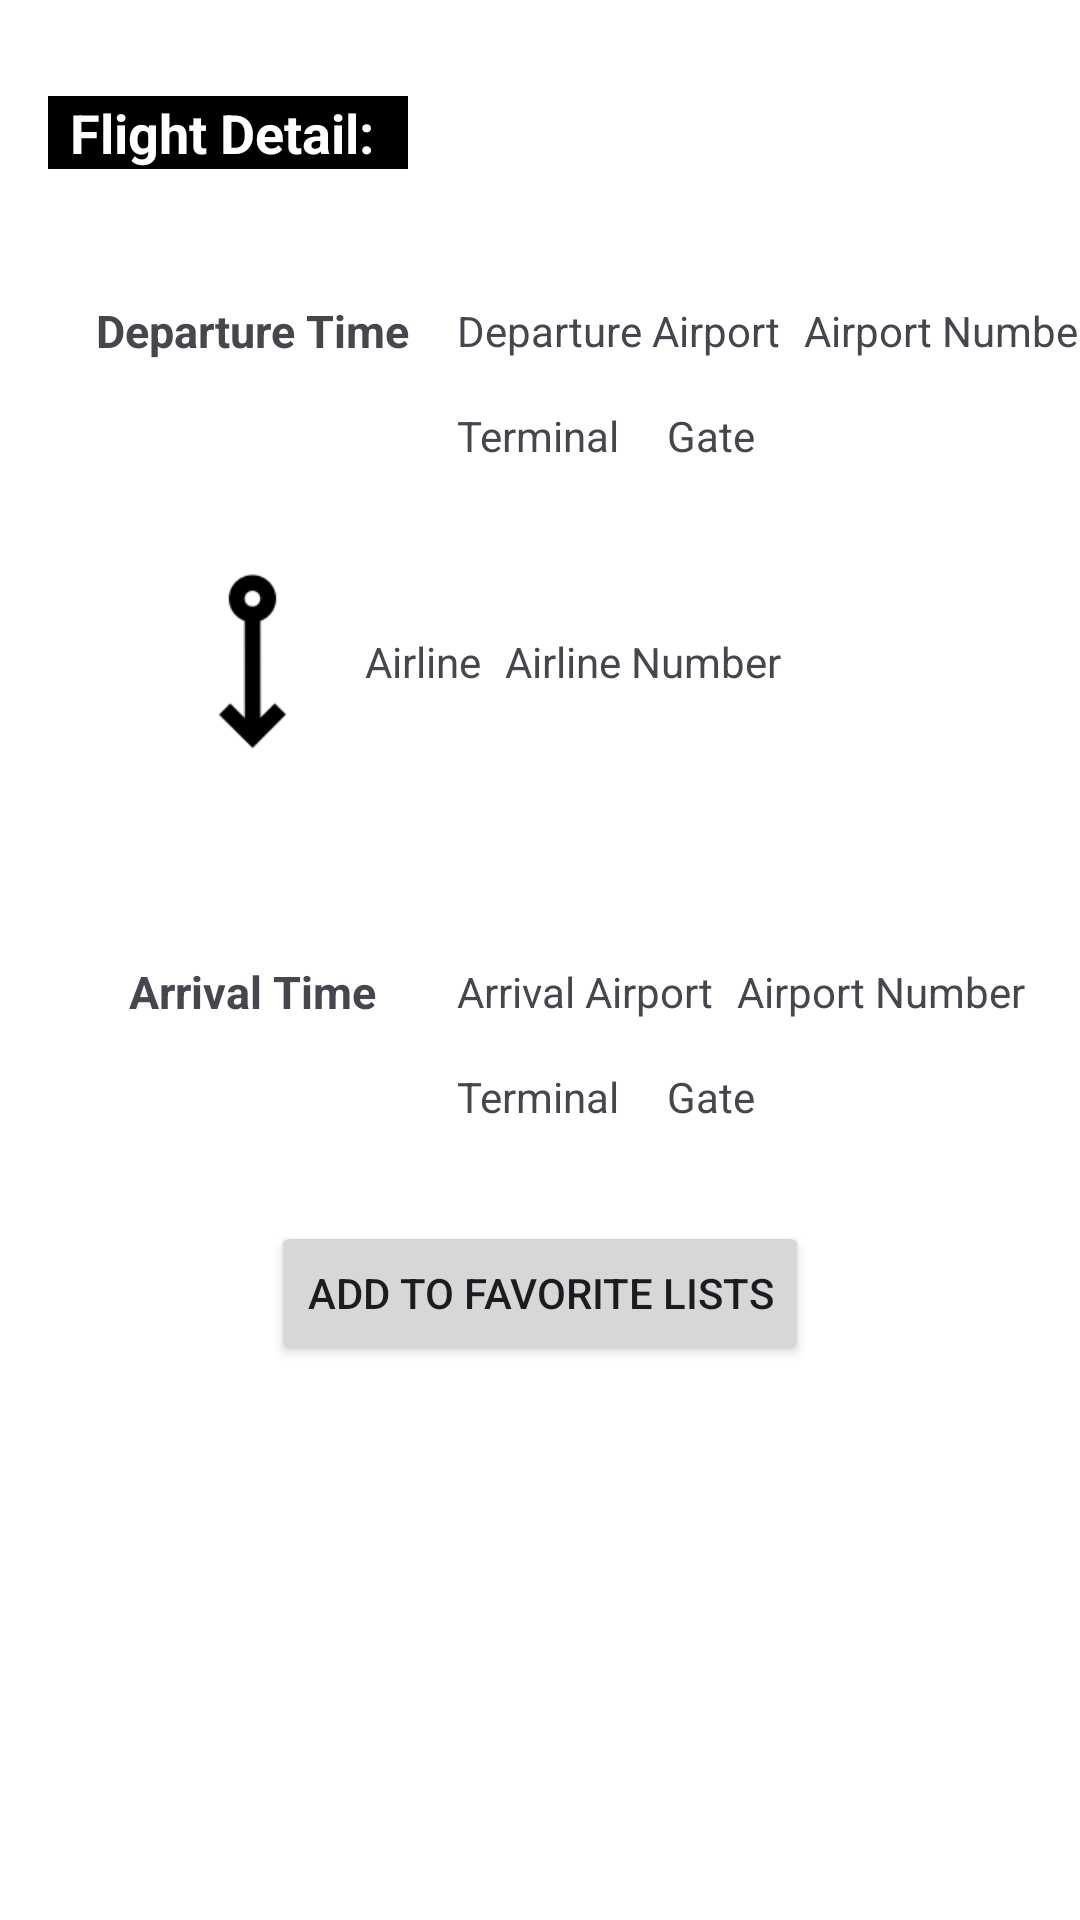

Write the Android layout XML for this screen, with the resource values it uses.
<!-- AndroidManifest.xml: application theme Theme.FinalProject -->
<!-- res/layout/flight_detail.xml -->
<?xml version="1.0" encoding="utf-8"?>
<androidx.constraintlayout.widget.ConstraintLayout xmlns:android="http://schemas.android.com/apk/res/android"
    xmlns:app="http://schemas.android.com/apk/res-auto"
    xmlns:tools="http://schemas.android.com/tools"
    android:layout_width="match_parent"
    android:layout_height="match_parent"
    android:background="@color/white" >

    <TextView
        android:id="@+id/fraDepTime"
        android:layout_width="wrap_content"
        android:layout_height="wrap_content"
        android:layout_marginStart="32dp"
        android:layout_marginTop="100dp"
        android:text="Departure Time"
        android:textSize="15dp"
        android:textStyle="bold"
        app:layout_constraintStart_toStartOf="parent"
        app:layout_constraintTop_toTopOf="parent" />

    <TextView
        android:id="@+id/fraArrTime"
        android:layout_width="wrap_content"
        android:layout_height="wrap_content"
        android:layout_marginTop="200dp"
        android:text="Arrival Time"
        android:textSize="15dp"
        android:textStyle="bold"
        app:layout_constraintEnd_toEndOf="@+id/fraDepTime"
        app:layout_constraintStart_toStartOf="@+id/fraDepTime"
        app:layout_constraintTop_toBottomOf="@+id/fraDepTime"  />

    <TextView
        android:id="@+id/fraDepAirport"
        android:layout_width="wrap_content"
        android:layout_height="wrap_content"
        android:layout_marginStart="16dp"
        android:text="Departure Airport"
        app:layout_constraintBottom_toBottomOf="@+id/fraDepTime"
        app:layout_constraintStart_toEndOf="@+id/fraDepTime"
        app:layout_constraintTop_toTopOf="@+id/fraDepTime" />

    <TextView
        android:id="@+id/fraArrAirport"
        android:layout_width="wrap_content"
        android:layout_height="wrap_content"
        android:text="Arrival Airport"
        app:layout_constraintBottom_toBottomOf="@+id/fraArrTime"
        app:layout_constraintStart_toStartOf="@+id/fraDepAirport"
        app:layout_constraintTop_toTopOf="@+id/fraArrTime" />

    <TextView
        android:id="@+id/fraDepAirportNum"
        android:layout_width="wrap_content"
        android:layout_height="wrap_content"
        android:layout_marginStart="8dp"
        android:text="Airport Number"
        app:layout_constraintBottom_toBottomOf="@+id/fraDepAirport"
        app:layout_constraintStart_toEndOf="@+id/fraDepAirport"
        app:layout_constraintTop_toTopOf="@+id/fraDepAirport" />

    <TextView
        android:id="@+id/fraArrAirportNum"
        android:layout_width="wrap_content"
        android:layout_height="wrap_content"
        android:layout_marginStart="8dp"
        android:text="Airport Number"
        app:layout_constraintBottom_toBottomOf="@+id/fraArrAirport"
        app:layout_constraintStart_toEndOf="@+id/fraArrAirport"
        app:layout_constraintTop_toTopOf="@+id/fraArrAirport" />

    <TextView
        android:id="@+id/fraAirline"
        android:layout_width="wrap_content"
        android:layout_height="wrap_content"
        android:text="Airline"
        app:layout_constraintBottom_toBottomOf="@+id/arrow"
        app:layout_constraintStart_toEndOf="@+id/arrow"
        app:layout_constraintTop_toTopOf="@+id/arrow" />

    <TextView
        android:id="@+id/fraAirlineNum"
        android:layout_width="wrap_content"
        android:layout_height="wrap_content"
        android:layout_marginStart="8dp"
        android:text="Airline Number"
        app:layout_constraintBottom_toBottomOf="@+id/arrow"
        app:layout_constraintStart_toEndOf="@+id/fraAirline"
        app:layout_constraintTop_toTopOf="@+id/arrow" />

    <ImageView
        android:id="@+id/arrow"
        android:layout_width="75dp"
        android:layout_height="63dp"
        app:layout_constraintBottom_toTopOf="@+id/fraArrTime"
        app:layout_constraintEnd_toEndOf="@+id/fraDepTime"
        app:layout_constraintStart_toStartOf="@+id/fraDepTime"
        app:layout_constraintTop_toBottomOf="@+id/fraDepTime"
        app:srcCompat="@drawable/arrow_down" />

    <TextView
        android:id="@+id/fraDepTerminal"
        android:layout_width="wrap_content"
        android:layout_height="wrap_content"
        android:layout_marginTop="16dp"
        android:text="Terminal"
        app:layout_constraintStart_toStartOf="@+id/fraDepAirport"
        app:layout_constraintTop_toBottomOf="@+id/fraDepAirport" />

    <TextView
        android:id="@+id/fraDepGate"
        android:layout_width="wrap_content"
        android:layout_height="wrap_content"
        android:layout_marginStart="16dp"
        android:text="Gate"
        app:layout_constraintBottom_toBottomOf="@+id/fraDepTerminal"
        app:layout_constraintStart_toEndOf="@+id/fraDepTerminal"
        app:layout_constraintTop_toTopOf="@+id/fraDepTerminal" />

    <TextView
        android:id="@+id/fraArrTerminal"
        android:layout_width="wrap_content"
        android:layout_height="wrap_content"
        android:layout_marginTop="16dp"
        android:text="Terminal"
        app:layout_constraintStart_toStartOf="@+id/fraArrAirport"
        app:layout_constraintTop_toBottomOf="@+id/fraArrAirport" />

    <TextView
        android:id="@+id/fraArrGate"
        android:layout_width="wrap_content"
        android:layout_height="wrap_content"
        android:layout_marginStart="16dp"
        android:text="Gate"
        app:layout_constraintBottom_toBottomOf="@+id/fraArrTerminal"
        app:layout_constraintStart_toEndOf="@+id/fraArrTerminal"
        app:layout_constraintTop_toTopOf="@+id/fraArrTerminal" />

    <TextView
        android:id="@+id/flightDetail"
        android:layout_width="120dp"
        android:layout_height="wrap_content"
        android:layout_marginStart="16dp"
        android:layout_marginTop="32dp"
        android:text="Flight Detail: "
        android:textSize="18dp"
        android:textStyle="bold"
        android:textColor="@color/white"
        android:textAlignment="center"
        android:background="@color/black"
        app:layout_constraintStart_toStartOf="parent"
        app:layout_constraintTop_toTopOf="parent" />

    <ImageButton
        android:id="@+id/closeButton"
        android:layout_width="44dp"
        android:layout_height="44dp"
        android:layout_marginTop="16dp"
        android:layout_marginEnd="16dp"
        android:background="@color/white"
        android:scaleType="centerCrop"
        app:layout_constraintEnd_toEndOf="parent"
        app:layout_constraintTop_toTopOf="parent"
        app:srcCompat="@drawable/close" />

    <Button
        android:id="@+id/addButton"
        android:layout_width="wrap_content"
        android:layout_height="wrap_content"
        android:layout_marginTop="32dp"
        android:text="@string/addButton"
        app:layout_constraintEnd_toEndOf="parent"
        app:layout_constraintStart_toStartOf="parent"
        app:layout_constraintTop_toBottomOf="@+id/fraArrTerminal" />

</androidx.constraintlayout.widget.ConstraintLayout>
<!-- resources referenced by this layout -->
<resources>
  <color name="black">#FF000000</color>
  <color name="white">#FFFFFFFF</color>
  <!-- drawable arrow_down: png bitmap (drawable, 1421 bytes) -->
  <string name="addButton">Add to Favorite Lists</string>
  <style name="Theme.FinalProject" parent="Base.Theme.FinalProject" />
  <style name="Base.Theme.FinalProject" parent="Theme.Material3.DayNight.NoActionBar">
          
          
          <item name="android:statusBarColor">@color/statusBarColor</item>
          <item name="windowActionBar">false</item>
          <item name="windowNoTitle">true</item>
          <item name="actionOverflowButtonStyle">@style/ThreeDotsColor</item>
          <item name="colorPrimary">@color/lavender</item>
          <item name="colorPrimaryVariant">@color/lavender</item>
          <item name="colorOnPrimary">@color/white</item>
  
      </style>
  <color name="statusBarColor">#4B4A4A</color>
  <style name="ThreeDotsColor" parent="Widget.AppCompat.ActionButton.Overflow">
          <item name="tint">@color/white</item>
      </style>
  <color name="lavender">#8692f7</color>
</resources>
